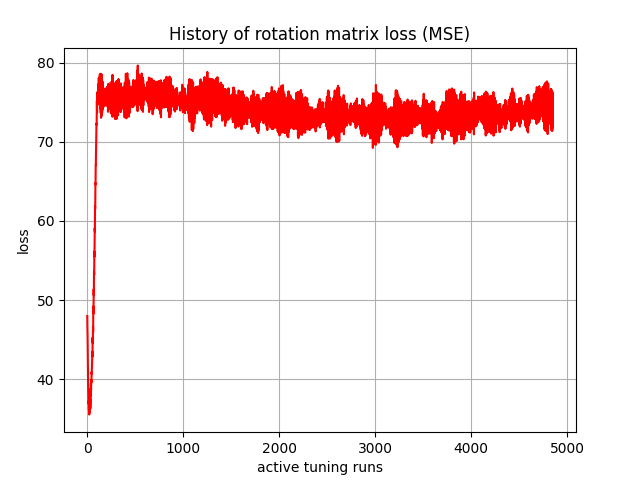

Data behind this chart, as committed beside it:
, 0
0, 47.99
1, 46.52
2, 46.1
3, 45.72
4, 44.4
5, 42.94
6, 42.18
7, 41.43
8, 40.18
9, 39.08
10, 38.49
11, 37.56
12, 37.07
13, 36.92
14, 37.22
15, 37
16, 36.63
17, 36.1
18, 36.62
19, 37.6
20, 36.66
21, 35.53
22, 36.66
23, 37.88
24, 35.95
25, 35.82
26, 37.95
27, 36.9
28, 36.17
29, 37.2
30, 37.25
31, 37.55
32, 36.26
33, 37.08
34, 38.78
35, 38.18
36, 37.81
37, 37.99
38, 39.47
39, 38.57
40, 38.8
41, 39.39
42, 39.91
43, 39.57
44, 39.67
45, 40.85
46, 40.67
47, 41.37
48, 41.39
49, 41.64
50, 42.42
51, 42.5
52, 43.06
53, 43.48
54, 42.85
55, 43.93
56, 45.25
57, 44.54
58, 45.18
59, 46.53
... 4,790 more rows
